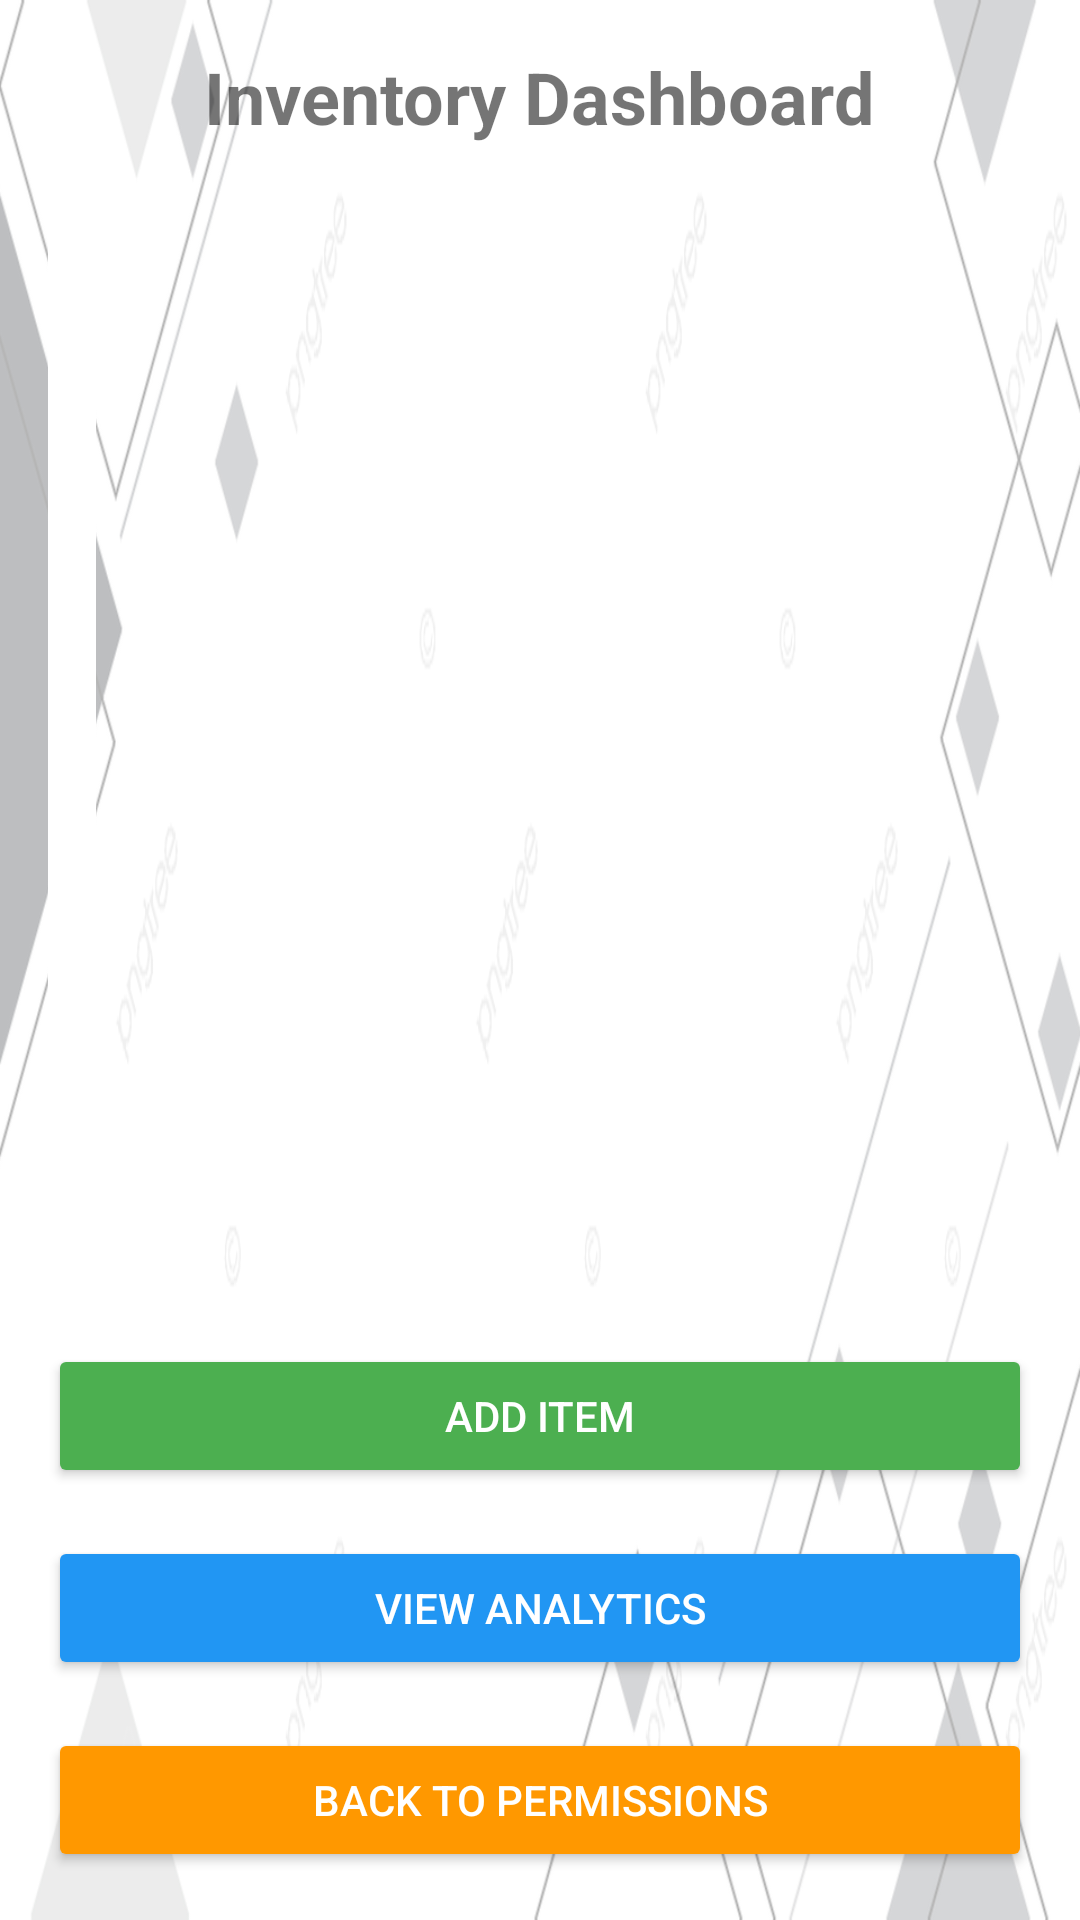

Android layout source for this screen:
<!-- AndroidManifest.xml: application theme Theme.ZachInventoryOneApp -->
<!-- res/layout/activity_inventory_dashboard.xml -->
<?xml version="1.0" encoding="utf-8"?>
<LinearLayout xmlns:android="http://schemas.android.com/apk/res/android"
    xmlns:tools="http://schemas.android.com/tools"
    android:layout_width="match_parent"
    android:layout_height="match_parent"
    android:background="@drawable/simplebackground"
    android:orientation="vertical"
    android:padding="16dp"
    tools:ignore="ExtraText">

    
    <TextView
        android:layout_width="wrap_content"
        android:layout_height="wrap_content"
        android:layout_gravity="center"
        android:layout_marginBottom="16dp"
        android:text="Inventory Dashboard"
        android:textSize="24sp"
        android:textStyle="bold" />

    
    <HorizontalScrollView
        android:layout_width="match_parent"
        android:layout_height="0dp"
        android:layout_weight="1">

        <TableLayout
            android:id="@+id/inventoryGrid"
            android:layout_width="wrap_content"
            android:layout_height="match_parent"
            android:background="@android:color/white"
            android:padding="8dp" />
    </HorizontalScrollView>

    
    <Button
        android:id="@+id/addItemButton"
        android:layout_width="match_parent"
        android:layout_height="wrap_content"
        android:layout_marginTop="16dp"
        android:backgroundTint="#4CAF50"
        android:text="Add Item"
        android:textColor="@android:color/white" />

    
    <Button
        android:id="@+id/viewAnalyticsButton"
        android:layout_width="match_parent"
        android:layout_height="wrap_content"
        android:layout_marginTop="16dp"
        android:backgroundTint="#2196F3"
        android:text="View Analytics"
        android:textColor="@android:color/white" />

    
    <Button
        android:id="@+id/backToPermissionButton"
        android:layout_width="match_parent"
        android:layout_height="wrap_content"
        android:layout_marginTop="16dp"
        android:backgroundTint="#FF9800"
        android:text="Back to Permissions"
        android:textColor="@android:color/white" />

</LinearLayout>
<!-- resources referenced by this layout -->
<resources>
  <!-- drawable simplebackground: png bitmap (drawable, 53689 bytes) -->
  <style name="Theme.ZachInventoryOneApp" parent="Theme.MaterialComponents.DayNight.DarkActionBar">
          
          <item name="colorPrimary">@color/purple_500</item>
          <item name="colorPrimaryVariant">@color/purple_700</item>
          <item name="colorOnPrimary">@color/white</item>
          
          <item name="colorSecondary">@color/teal_200</item>
          <item name="colorSecondaryVariant">@color/teal_700</item>
          <item name="colorOnSecondary">@color/black</item>
          
          <item name="android:statusBarColor">?attr/colorPrimaryVariant</item>
          
      </style>
  <!-- not gathered from this repository: default colours our renderer supplied (Android Studio template values) -->
  <color name="purple_500">#FF6200EE</color>
  <color name="purple_700">#FF3700B3</color>
  <color name="teal_200">#FF03DAC5</color>
  <color name="teal_700">#FF018786</color>
  <color name="black">#FF000000</color>
  <color name="white">#FFFFFFFF</color>
</resources>
